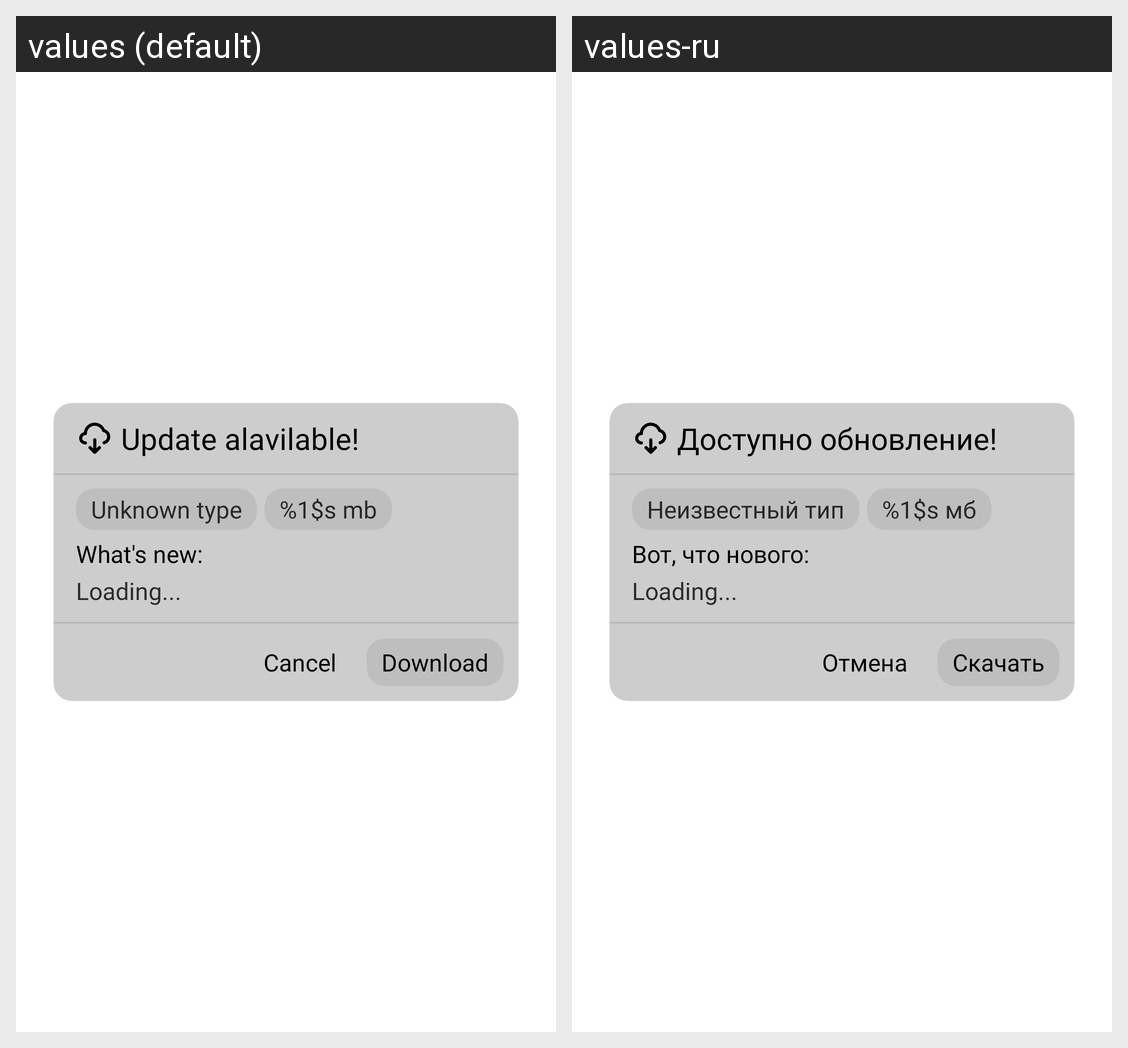

Translations of the strings shown on this Android screen, per locale in the grid:
Android screen res/layout/fragment_update_dialog.xml rendered under 2 locales, left to right: values (default), values-ru. Device: Nexus 5 (rendered at 1080×1920; each locale shown at half size, 540×960, under a caption strip naming it); theme Theme.BeatCharts.
Strings drawn on this screen, with the default value and each locale's value (text and hints the layout hard-codes, and strings that could not be matched under every locale, appear in the picture but are not listed):

update_available
  values: Update alavilable!
  values-ru: Доступно обновление!

upd_type_unknown
  values: Unknown type
  values-ru: Неизвестный тип

mb
  values: %1$s mb
  values-ru: %1$s мб

upd_whats_new
  values: What's new:
  values-ru: Вот, что нового:

cancel
  values: Cancel
  values-ru: Отмена

upd_download
  values: Download
  values-ru: Скачать
